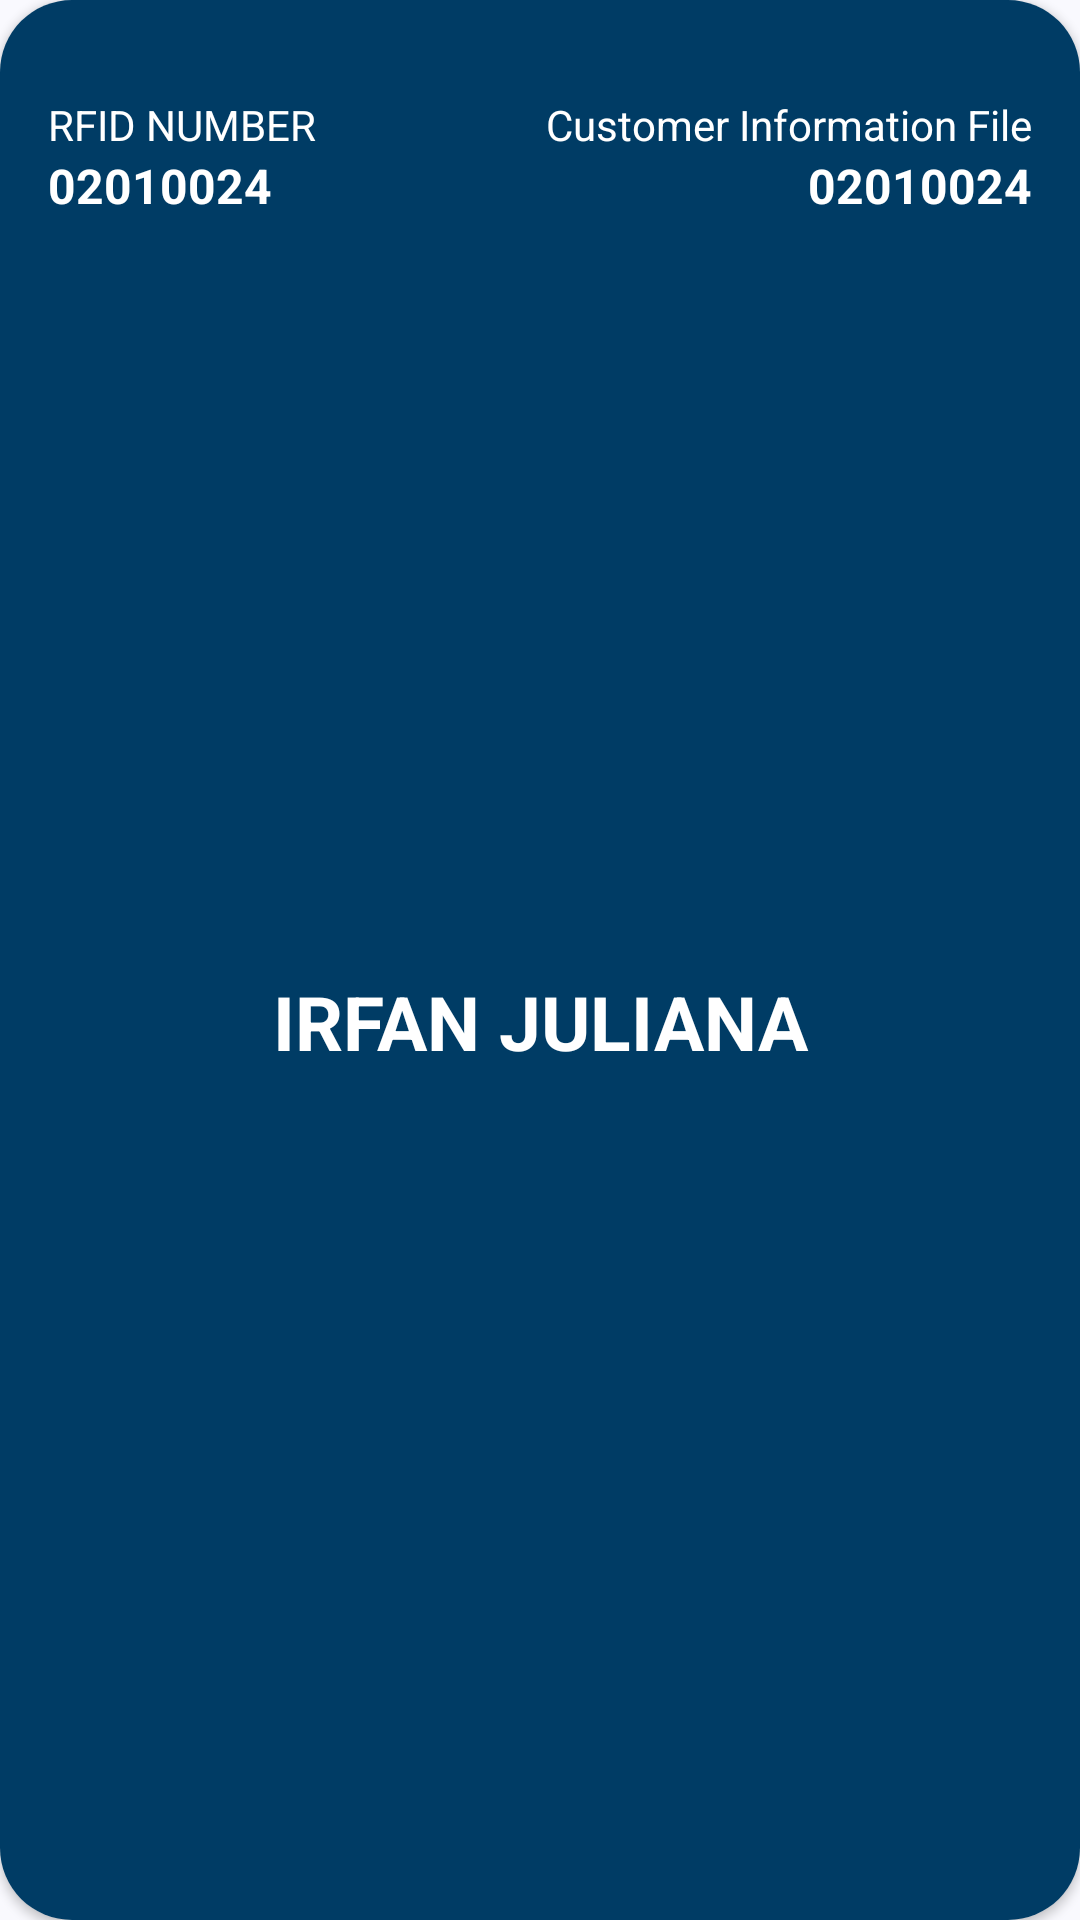

The Android layout XML behind this screen, and the referenced resources:
<!-- AndroidManifest.xml: application theme Theme.BJBDocumentTrackerReader -->
<!-- res/layout/rv_list_search.xml -->
<?xml version="1.0" encoding="utf-8"?>
<androidx.cardview.widget.CardView android:id="@+id/cardView3"
    android:layout_width="match_parent"
    android:layout_height="wrap_content"
    android:layout_marginStart="8dp"
    android:layout_marginTop="12dp"
    android:layout_marginEnd="8dp"
    app:cardCornerRadius="24dp"
    app:layout_constraintEnd_toEndOf="parent"
    app:layout_constraintHorizontal_bias="0.0"
    app:layout_constraintStart_toStartOf="parent"
    app:layout_constraintTop_toBottomOf="@+id/textView7"
    xmlns:android="http://schemas.android.com/apk/res/android"
    xmlns:app="http://schemas.android.com/apk/res-auto">
    <androidx.constraintlayout.widget.ConstraintLayout
        android:id="@+id/cardDocument"
        android:layout_width="match_parent"
        android:layout_height="match_parent"
        android:paddingHorizontal="16dp"
        android:paddingVertical="32dp"
        android:background="@color/md_theme_primary">

        <TextView
            android:id="@+id/textView15"
            android:layout_width="wrap_content"
            android:layout_height="wrap_content"
            android:text="RFID NUMBER"
            android:textColor="@color/white"
            app:layout_constraintStart_toStartOf="parent"
            app:layout_constraintTop_toTopOf="parent" />

        <TextView
            android:id="@+id/tvEpc"
            android:layout_width="wrap_content"
            android:layout_height="wrap_content"
            android:text="02010024"
            android:textSize="16sp"
            android:textStyle="bold"
            android:textColor="@color/white"
            app:layout_constraintStart_toStartOf="parent"
            app:layout_constraintTop_toBottomOf="@+id/textView15" />

        <TextView
            android:id="@+id/textView19"
            android:layout_width="wrap_content"
            android:layout_height="wrap_content"
            android:text="Customer Information File"
            android:textColor="@color/white"
            app:layout_constraintEnd_toEndOf="parent"
            app:layout_constraintTop_toTopOf="parent" />

        <TextView
            android:id="@+id/tvCIF"
            android:layout_width="wrap_content"
            android:layout_height="wrap_content"
            android:text="02010024"
            android:textColor="@color/white"
            android:textSize="16sp"
            android:textStyle="bold"
            app:layout_constraintEnd_toEndOf="parent"
            app:layout_constraintTop_toBottomOf="@+id/textView19" />

        <TextView
            android:id="@+id/tvName"
            android:layout_width="0dp"
            android:layout_height="wrap_content"
            android:text="IRFAN JULIANA"
            android:textAlignment="center"
            android:textColor="@color/white"
            android:textSize="25sp"
            android:textStyle="bold"
            app:layout_constraintBottom_toBottomOf="parent"
            app:layout_constraintEnd_toEndOf="parent"
            app:layout_constraintStart_toStartOf="parent"
            app:layout_constraintTop_toBottomOf="@+id/tvCIF" />
    </androidx.constraintlayout.widget.ConstraintLayout>
</androidx.cardview.widget.CardView>
<!-- resources referenced by this layout -->
<resources>
  <color name="md_theme_primary">#003C65</color>
  <color name="white">#FFFFFFFF</color>
  <style name="Theme.BJBDocumentTrackerReader" parent="Base.Theme.BJBDocumentTrackerReader" />
  <color name="md_theme_onPrimary">#FFFFFF</color>
  <color name="md_theme_primaryContainer">#286091</color>
  <color name="md_theme_onPrimaryContainer">#FFFFFF</color>
  <color name="md_theme_secondary">#4E6075</color>
  <color name="md_theme_onSecondary">#FFFFFF</color>
  <color name="md_theme_secondaryContainer">#D7E8FF</color>
  <color name="md_theme_onSecondaryContainer">#3A4C60</color>
  <color name="md_theme_tertiary">#502860</color>
  <color name="md_theme_onTertiary">#FFFFFF</color>
  <color name="md_theme_tertiaryContainer">#764B85</color>
  <color name="md_theme_onTertiaryContainer">#FFFFFF</color>
  <color name="md_theme_error">#BA1A1A</color>
  <color name="md_theme_onError">#FFFFFF</color>
  <color name="md_theme_errorContainer">#FFDAD6</color>
  <color name="md_theme_onErrorContainer">#410002</color>
  <color name="md_theme_background">#F9F9FE</color>
  <color name="md_theme_onBackground">#191C1F</color>
  <color name="md_theme_surface">#F9F9FE</color>
  <color name="md_theme_onSurface">#191C1F</color>
  <color name="md_theme_surfaceVariant">#DEE3EC</color>
  <color name="md_theme_onSurfaceVariant">#41474F</color>
  <color name="md_theme_outline">#727780</color>
  <color name="md_theme_outlineVariant">#C1C7D0</color>
  <color name="md_theme_inverseSurface">#2E3134</color>
  <color name="md_theme_inverseOnSurface">#F0F0F5</color>
  <color name="md_theme_inversePrimary">#9BCBFF</color>
  <color name="md_theme_primaryFixed">#D0E4FF</color>
  <color name="md_theme_onPrimaryFixed">#001D34</color>
  <color name="md_theme_primaryFixedDim">#9BCBFF</color>
  <color name="md_theme_onPrimaryFixedVariant">#014A79</color>
  <color name="md_theme_secondaryFixed">#D1E4FD</color>
  <color name="md_theme_onSecondaryFixed">#091D2F</color>
  <color name="md_theme_secondaryFixedDim">#B6C8E0</color>
  <color name="md_theme_onSecondaryFixedVariant">#36485C</color>
  <color name="md_theme_tertiaryFixed">#F9D8FF</color>
  <color name="md_theme_onTertiaryFixed">#300640</color>
  <color name="md_theme_tertiaryFixedDim">#E8B4F7</color>
  <color name="md_theme_onTertiaryFixedVariant">#60366F</color>
  <color name="md_theme_surfaceDim">#D9DADE</color>
  <color name="md_theme_surfaceBright">#F9F9FE</color>
  <color name="md_theme_surfaceContainerLowest">#FFFFFF</color>
  <color name="md_theme_surfaceContainerLow">#F3F3F8</color>
  <color name="md_theme_surfaceContainer">#EDEEF2</color>
  <color name="md_theme_surfaceContainerHigh">#E7E8EC</color>
  <color name="md_theme_surfaceContainerHighest">#E1E2E7</color>
</resources>
